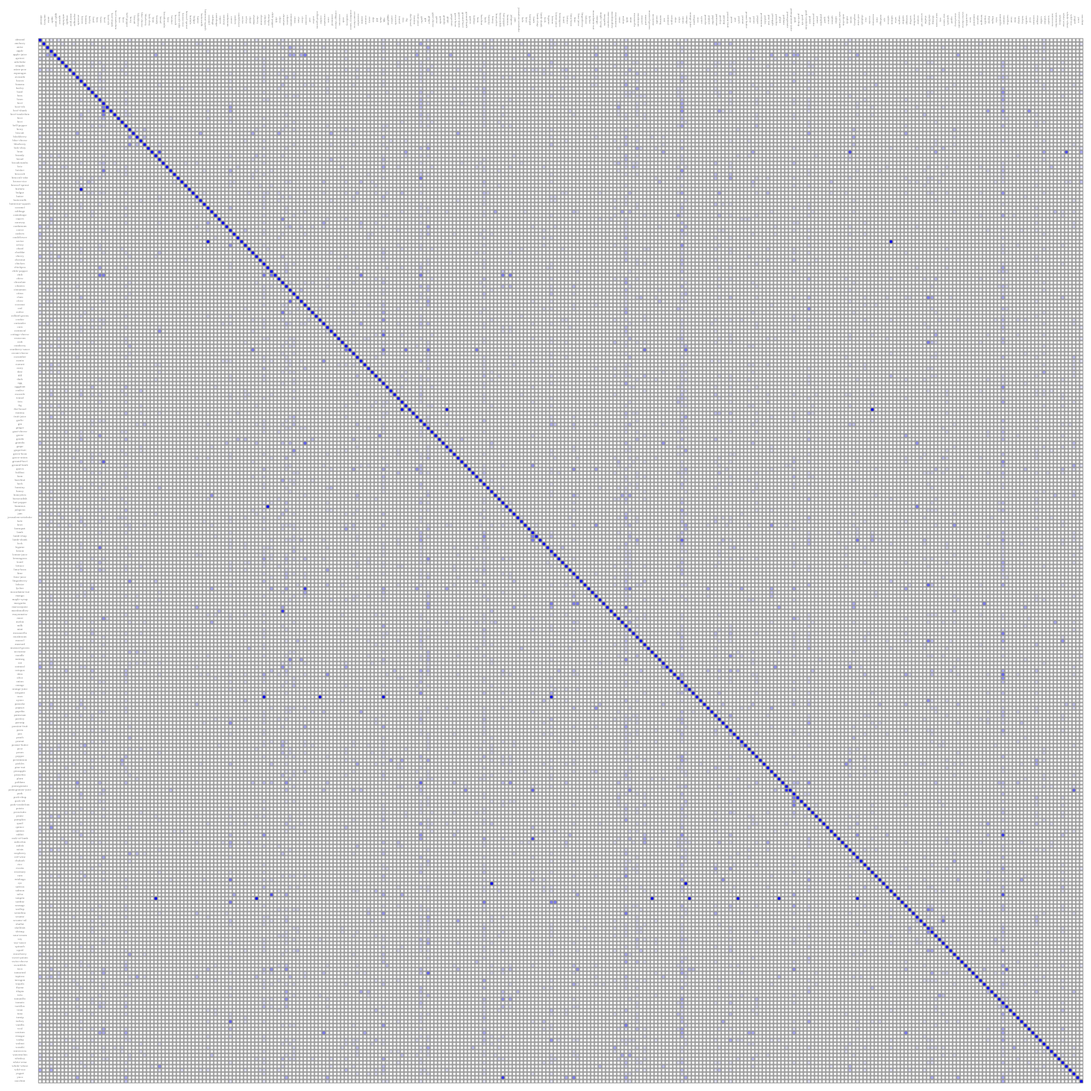
D3 v4 page, settled after 480 driven frames (8 s of simulated time); the page loaded 2 data file(s).


	var margin = {top: 20, bottom: 20, left: 20, right: 20};
	var width = 1800;
	var height = 1800;
	var cellSize = 5;
	var padding = 80;
	var num_ingredients = 0; // num of cols and rows
	var colors_arr = ['#FFFFFF','#E5E5FE','#CCCCFE','#B2B2FD','#9999FD','#7F7FFC','#6666FC','#4C4CFB','#3232FB','#1919FA','#0000fa'];
	var scale_color = d3.scaleOrdinal()
						.domain([0,1,2,3,4,5,6,7,8,9,10])
						.range(colors_arr);
	var svg2 = d3.select("#svg2");
	//stylish black rectangle for sexy looks 
	var rect = svg2.append("g")
		.attr("class", "rect")
		.append("rect")
		.attr("width", width)
		.attr("height", height)
		.style("fill", "white");
		
	svg2.attr("width",width)
		.attr("height",height)
		.append("g")
		.attr("id","super-group");
	var super_group = d3.select("#super-group");
	var ing_arr = [];
	var ticks_arr = [];
	d3.json("Ing_graph.json",function(graph){
		num_ingredients = graph.Ingredients.length;
		var axis_between_ticks = (width-(cellSize*2))/num_ingredients;
		var position=cellSize*6;
		for(var i=0;i<num_ingredients;i++){
			ing_arr.push(graph.Ingredients[i]["id"]);
			position = position + axis_between_ticks;
			ticks_arr.push(position);
		}
	});
	var labels = d3.scaleOrdinal()
						.domain(ing_arr)
						.range(ticks_arr);
  
	//used to capture drag position    
	var start_x, start_y;     
      
	d3.csv("heat.csv",function(matrix){
		var left_group = super_group.append("g")
							.attr("id","labels_left");
		var Top_group = super_group.append("g")
							.attr("id","labels_top");
		var y = 0;
		for(i=0;i<ing_arr.length;i++){
			y = cellSize/2 + i*cellSize + padding + i;
			left_group.append("text")
					.attr("id","Left_" + ing_arr[i])
					.attr("x",50)
					.attr("y",y)
					.attr("fill","gray")
					.attr("font-size",5)
					.attr("text-anchor","middle")
					.text(ing_arr[i]);
		}
		var x = 0;
		for(i=0;i<ing_arr.length;i++){
			x = cellSize/2 + i*cellSize + padding + (i%num_ingredients);
			Top_group.append("text")
					.attr("id","Top_" + ing_arr[i])
					.attr("x",x)
					.attr("y",50)
					.attr("fill","gray")
					.attr("font-size",5)
					.attr("transform","rotate(90," + x + ",50)")
					.attr("text-anchor","middle")
					.text(ing_arr[i]);
		}
		super_group.append("g")
			.attr("id","chart")
			.selectAll("rect_col")
			.data(matrix)
			.enter()
			.append("rect")
			.attr("id",function(d){return d.Left + "_" + d.Top;})
			.attr("x",function(d,i){return ((i*cellSize)%(num_ingredients*cellSize)) + padding + (i%num_ingredients);})
			.attr("y",function(d,i){return (parseInt(i/num_ingredients)*cellSize) + padding + (parseInt(i/num_ingredients));})
			.attr("width",cellSize)
			.attr("height",cellSize)
			.style("fill",function(d){return scale_color(d.Group);})
			.attr("stroke","gray")
			.style("stroke-width",1)
			.on("mouseover",handleMouseOverRectSVG2)
			.on("mouseout",handleMouseOutRectSVG2)
			.on("click",handleClickOn);
	});
	
	//Drag
	var drag = d3.drag()
		.on("start", drag_start)
		.on("drag", drag_drag);
	
	function drag_start(){
		start_x = +d3.event.x;
		start_y = +d3.event.y;
	}    
		
	function drag_drag(d) {
		if (this.getAttribute("transform") === null)
		{
			current_scale = 1; 
		} 
		else {
			current_scale_string = this.getAttribute("transform").split(' ')[1];
			current_scale = +current_scale_string.substring(6,current_scale_string.length-1);
		}
		d3.select(this)
			.attr("cx", d.x = start_x + ((d3.event.x - start_x) / current_scale) )
			.attr("cy", d.y = start_y + ((d3.event.y - start_y) / current_scale));
	}
	drag(d3.select("#chart"));    
		
	//Zoom
	var zoom = d3.zoom()
		.on("zoom", function(){ super_group.attr("transform", d3.event.transform); });
	zoom(svg2);
	function handleMouseOverRectSVG2(){
				d3.select("#" + d3.select(this)._groups[0][0].__data__["Top"] + "_" + d3.select(this)._groups[0][0].__data__["Left"])
						.style("stroke","red")
						.style("stroke-width",2);	
				d3.select("#Top_" + d3.select(this)._groups[0][0].__data__["Left"])
						.attr("fill","red")
						.attr("font-size",10);
				d3.select("#Left_" + d3.select(this)._groups[0][0].__data__["Top"])
						.attr("fill","red")
						.attr("font-size",10);
				d3.select("#" + d3.select(this)._groups[0][0]["id"])
						.style("stroke","black")
						.style("stroke-width",2)
				d3.select("#Left_" + d3.select(this)._groups[0][0].__data__["Left"])
						.attr("fill","black")
						.attr("font-size",10);
				d3.select("#Top_" + d3.select(this)._groups[0][0].__data__["Top"])
						.attr("fill","black")
						.attr("font-size",10);
	}
	function handleMouseOutRectSVG2(){
				d3.select("#" + d3.select(this)._groups[0][0]["id"])
						.style("stroke","gray")
						.style("stroke-width",1);
				d3.select("#Left_" + d3.select(this)._groups[0][0].__data__["Left"])
						.attr("fill","gray")
						.attr("font-size",5);
				d3.select("#Top_" + d3.select(this)._groups[0][0].__data__["Top"])
						.attr("fill","gray")
						.attr("font-size",5);
				d3.select("#" + d3.select(this)._groups[0][0].__data__["Top"] + "_" + d3.select(this)._groups[0][0].__data__["Left"])
						.style("stroke","gray")
						.style("stroke-width",1);	
				d3.select("#Top_" + d3.select(this)._groups[0][0].__data__["Left"])
						.attr("fill","gray")
						.attr("font-size",5);
				d3.select("#Left_" + d3.select(this)._groups[0][0].__data__["Top"])
						.attr("fill","gray")
						.attr("font-size",5);
	}
	function handleClickOn(){
				alert(d3.select(this)._groups[0][0].__data__["Left"] + "_" + d3.select(this)._groups[0][0].__data__["Top"] + ": " + d3.select(this)._groups[0][0].__data__["Value"] + "\n" + d3.select(this)._groups[0][0].__data__["Top"] + "_" + d3.select(this)._groups[0][0].__data__["Left"] + ": " + d3.select("#" +d3.select(this)._groups[0][0].__data__["Top"] + "_" + d3.select(this)._groups[0][0].__data__["Left"])._groups[0][0].__data__["Value"]);
	}


### data: heat.csv
Left, Top, Value, Group
almond, almond, 100, 10
almond, anchovy, 0, 0
almond, anise, 0, 0
almond, apple, 5, 1
almond, apple-juice, 0, 0
almond, apricot, 6, 1
almond, artichoke, 0, 0
almond, arugula, 0, 0
almond, asian-pear, 0, 0
almond, asparagus, 0, 0
almond, avocado, 0, 0
almond, bacon, 0, 0
almond, banana, 0, 0
almond, barley, 0, 0
almond, basil, 1, 0
almond, bass, 0, 0
almond, bean, 0, 0
almond, beef, 0, 0
almond, beef-rib, 0, 0
almond, beef-shank, 0, 0
almond, beef-tenderloin, 0, 0
almond, beer, 0, 0
almond, beet, 0, 0
almond, bell-pepper, 2, 0
almond, berry, 6, 1
almond, biscuit, 0, 0
almond, blackberry, 1, 0
almond, blue-cheese, 0, 0
almond, blueberry, 0, 0
almond, bok-choy, 0, 0
almond, bran, 0, 0
almond, brandy, 1, 0
almond, bread, 2, 0
almond, breadcrumbs, 0, 0
almond, brie, 0, 0
almond, brisket, 0, 0
almond, broccoli, 0, 0
almond, broccoli-rabe, 0, 0
almond, brown-rice, 0, 0
almond, brussel-sprout, 0, 0
almond, buffalo, 0, 0
almond, bulgur, 0, 0
almond, butter, 0, 0
almond, buttermilk, 0, 0
almond, butternut-squash, 0, 0
almond, cabbage, 0, 0
almond, cantaloupe, 0, 0
almond, capers, 0, 0
almond, caramel, 0, 0
almond, caraway, 0, 0
almond, cardamom, 1, 0
almond, carrot, 1, 0
almond, cashew, 3, 0
almond, cauliflower, 1, 0
almond, caviar, 0, 0
almond, celery, 1, 0
almond, chard, 0, 0
almond, cheddar, 0, 0
almond, cherry, 7, 1
almond, chestnut, 0, 0
... 78,340 more rows

### data: Ing_graph.json
{
 "Ingredients": [
  {
   "id": "almond",
   "value": 424
  },
  {
   "id": "anchovy",
   "value": 26
  },
  {
   "id": "anise",
   "value": 82
  },
  {
   "id": "apple",
   "value": 469
  },
  {
   "id": "apple-juice",
   "value": 4
  },
  {
   "id": "apricot",
   "value": 190
  },
  {
   "id": "artichoke",
   "value": 113
  },
  {
   "id": "arugula",
   "value": 193
  },
  "... 272 more items"
 ],
 "Connections": [
  {
   "source": "tomatillo",
   "target": "vinegar",
   "value": 2
  },
  {
   "source": "arugula",
   "target": "olive",
   "value": 14
  },
  {
   "source": "lemon-juice",
   "target": "soy",
   "value": 1
  },
  {
   "source": "anise",
   "target": "pineapple",
   "value": 1
  },
  {
   "source": "citrus",
   "target": "endive",
   "value": 8
  },
  {
   "source": "cottage-cheese",
   "target": "parsley",
   "value": 1
  },
  {
   "source": "bell-pepper",
   "target": "yogurt",
   "value": 7
  },
  {
   "source": "plum",
   "target": "tapioca",
   "value": 2
  },
  "... 12,449 more items"
 ]
}